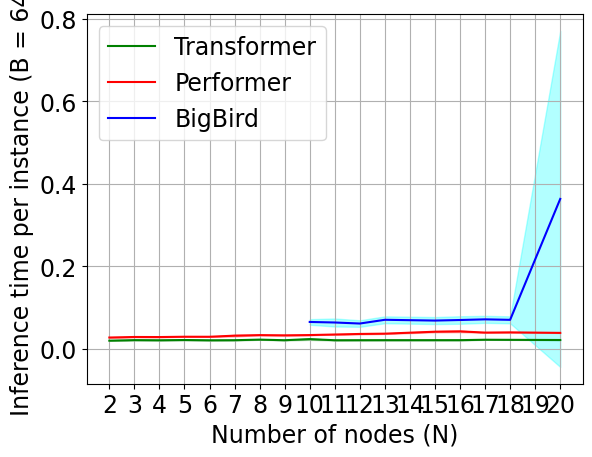

This chart was generated by the following Python code:
import json, math
import numpy as np
import matplotlib.pyplot as plt
import matplotlib

font = {'family' : 'normal',
        'size'   : 17}

matplotlib.rc('font', **font)
matplotlib.rc('legend', **{"loc": "upper left"})

# ALL TIMINGS ONLY HAVE Atom+LapPE encoders
transformer_inferences1 = {
    2: 0.01990032196044922,
    3: 0.021232128143310547,
    4: 0.020940780639648438,
    5: 0.021483898162841797,
    6: 0.02102804183959961,
    7: 0.020621538162231445,
    8: 0.02233576774597168,
    9: 0.020986318588256836,
    10: 0.025046110153198242,
    11: 0.021068334579467773,
    12: 0.021134138107299805,
    13: 0.021242618560791016,
    # 14: 0.8922488689422607,
    15: 0.021107196807861328,
    16: 0.021152734756469727,
    17: 0.022296667098999023,
    18: 0.02214670181274414,
    20: 0.021591901779174805
}

transformer_inferences2 = {
    2: 0.020361900329589844,
    3: 0.021975994110107422,
    4: 0.021512508392333984,
    5: 0.021991729736328125,
    6: 0.02089524269104004,
    7: 0.02195143699645996,
    8: 0.023056745529174805,
    9: 0.021541118621826172,
    10: 0.021472454071044922,
    11: 0.021738767623901367,
    12: 0.02152395248413086,
    13: 0.02129054069519043,
    # 14: 0.8951284885406494,
    15: 0.021725893020629883,
    16: 0.021535634994506836,
    17: 0.022629499435424805,
    18: 0.022241592407226562,
    20: 0.02187347412109375
}

transformer_inferences3 = {
    2: 0.02039027214050293,
    3: 0.02148580551147461,
    4: 0.021226882934570312,
    5: 0.021997451782226562,
    6: 0.021564722061157227,
    7: 0.02158212661743164,
    8: 0.022815227508544922,
    9: 0.02147674560546875,
    10: 0.025614261627197266,
    11: 0.021026134490966797,
    12: 0.021547317504882812,
    13: 0.021865129470825195,
    # 14: 0.8848366737365723,
    15: 0.021604061126708984,
    16: 0.021808147430419922,
    17: 0.0225067138671875,
    18: 0.02237248420715332,
    20: 0.02210855484008789
}

performer_inferences1 = {
    2: 0.028009653091430664,
    3: 0.029083967208862305,
    4: 0.028905630111694336,
    5: 0.02969193458557129,
    6: 0.02955174446105957,
    7: 0.03105306625366211,
    8: 0.03377199172973633,
    9: 0.033089399337768555,
    10: 0.03399324417114258,
    11: 0.03506922721862793,
    12: 0.03687572479248047,
    13: 0.03708958625793457,
    # 14: 0.9037270545959473,
    15: 0.04090547561645508,
    16: 0.04536890983581543,
    17: 0.03968667984008789,
    18: 0.04046034812927246,
    20: 0.03919363021850586
}

performer_inferences2 = {
    2: 0.02798318862915039,
    3: 0.02927541732788086,
    4: 0.028989076614379883,
    5: 0.029680490493774414,
    6: 0.029759883880615234,
    7: 0.031136274337768555,
    8: 0.033904075622558594,
    9: 0.03327298164367676,
    10: 0.033904075622558594,
    11: 0.03542613983154297,
    12: 0.037261962890625,
    13: 0.037964582443237305,
    # 14: 0.9028422832489014,
    15: 0.043829917907714844,
    16: 0.04152798652648926,
    17: 0.03998136520385742,
    18: 0.04032588005065918,
    20: 0.03904366493225098
}

performer_inferences3 = {
    2: 0.027588367462158203,
    3: 0.02919149398803711,
    4: 0.02913951873779297,
    5: 0.02989816665649414,
    6: 0.029741525650024414,
    7: 0.03501105308532715,
    8: 0.03351616859436035,
    9: 0.03313088417053223,
    10: 0.033594369888305664,
    11: 0.03501081466674805,
    12: 0.03538632392883301,
    13: 0.036580801010131836,
    # 14: 0.9071159362792969,
    15: 0.04115414619445801,
    16: 0.04143977165222168,
    17: 0.03975653648376465,
    18: 0.04023098945617676,
    20: 0.039048194885253906
}

bigbird_inferences1 = {
    10: 0.07501959800720215,
    11: 0.07792925834655762,
    12: 0.07290983200073242,
    13: 0.08179259300231934,
    # 14: 0.9139096736907959,
    15: 0.08077669143676758,
    16: 0.0831298828125,
    17: 0.08383488655090332,
    18: 0.08241510391235352,
    20: 0.08607006072998047
}

bigbird_inferences2 = {
    10: 0.06212186813354492,
    11: 0.05645012855529785,
    12: 0.05511283874511719,
    13: 0.061762332916259766,
    # 14: 0.9181299209594727,
    15: 0.06124711036682129,
    16: 0.06340599060058594,
    17: 0.06479549407958984,
    18: 0.06270122528076172,
    20: 0.0657341480255127
}

bigbird_inferences3 = {
    10: 0.05961275100708008,
    11: 0.058423519134521484,
    12: 0.05726432800292969,
    13: 0.0689239501953125,
    14: 0.06479573249816895,
    15: 0.06435894966125488,
    16: 0.06703448295593262,
    17: 0.06704902648925781,
    18: 0.9388813972473145,
    19: 0.06779026985168457,
    20: 0.0677497386932373,
    21: 0.06758594512939453,
    22: 0.06838726997375488,
    23: 0.06885814666748047,
    24: 0.07159638404846191,
    25: 0.07726263999938965,
    26: 0.07731270790100098,
    27: 0.07663154602050781,
    28: 0.08025598526000977,
    29: 0.08089685440063477,
    30: 0.08426046371459961,
    31: 0.08324766159057617,
    32: 0.08376073837280273,
    33: 0.08277153968811035,
    34: 0.07505083084106445,
    35: 0.07589983940124512,
    36: 0.07523608207702637,
    37: 0.07657980918884277,
    38: 0.07659268379211426,
    39: 0.07617759704589844,
    40: 0.07806801795959473,
    41: 0.08188295364379883,
    42: 0.07755661010742188,
    43: 0.0803828239440918,
    44: 0.07973027229309082,
    45: 0.07917141914367676,
    46: 0.08440661430358887,
    48: 0.08081984519958496,
    49: 0.08222770690917969,
    50: 0.08336305618286133,
    51: 0.08169245719909668
}

transformer_x = list(transformer_inferences1.keys())
transformer_y1 = list(transformer_inferences1.values())
transformer_y2 = list(transformer_inferences2.values())
transformer_y3 = list(transformer_inferences3.values())

transformer_y = []
for y1, y2, y3 in zip(transformer_y1, transformer_y2, transformer_y3):
    transformer_y.append([y1, y2, y3])
transformer_y = np.asarray(transformer_y)
transformer_y_avg = transformer_y.mean(axis=1)
transformer_y_std = transformer_y.std(axis=1)

# print (transformer_y_avg)
# print (sum([0.02037954330444336, 0.020636796951293945, 0.020218849182128906]) / 3)
# print (transformer_y_avg[0])

performer_x = list(performer_inferences1.keys())
performer_y1 = list(performer_inferences1.values())
performer_y2 = list(performer_inferences2.values())
performer_y3 = list(performer_inferences3.values())

performer_y = []
for y1, y2, y3 in zip(performer_y1, performer_y2, performer_y3):
    performer_y.append([y1, y2, y3])
performer_y = np.asarray(performer_y)
performer_y_avg = performer_y.mean(axis=1)
performer_y_std = performer_y.std(axis=1)

bigbird_x = list(bigbird_inferences1.keys())
bigbird_y1 = list(bigbird_inferences1.values())
bigbird_y2 = list(bigbird_inferences2.values())
bigbird_y3 = list(bigbird_inferences3.values()) 

bigbird_y = []
for y1, y2, y3 in zip(bigbird_y1, bigbird_y2, bigbird_y3):
    bigbird_y.append([y1, y2, y3])
bigbird_y = np.asarray(bigbird_y)
bigbird_y_avg = bigbird_y.mean(axis=1)
bigbird_y_std = bigbird_y.std(axis=1)

xint = range(min(transformer_x), math.ceil(max(transformer_x))+1)
matplotlib.pyplot.xticks(xint)

plt.plot(transformer_x, transformer_y_avg, color="green", label="Transformer", markersize=10)
plt.fill_between(
    transformer_x,
    np.asarray(transformer_y_avg) - np.asarray(transformer_y_std), 
    np.asarray(transformer_y_avg) + np.asarray(transformer_y_std),
    alpha=0.3,
    color="green"
)

plt.plot(performer_x, performer_y_avg, color="red", label="Performer", markersize=10)
plt.fill_between(
    performer_x,
    np.asarray(performer_y_avg) - np.asarray(performer_y_std),
    np.asarray(performer_y_avg) + np.asarray(performer_y_std),
    alpha=0.3,
    color="red"
)

plt.plot(bigbird_x, bigbird_y_avg, color="blue", label="BigBird")
plt.fill_between(
    bigbird_x,
    np.asarray(bigbird_y_avg) - np.asarray(bigbird_y_std),
    np.asarray(bigbird_y_avg) + np.asarray(bigbird_y_std),
    alpha=0.3,
    color="cyan"
)

plt.xlabel("Number of nodes (N)")
plt.ylabel("Inference time per instance (B = 64)")
plt.legend()
plt.grid()
plt.show()